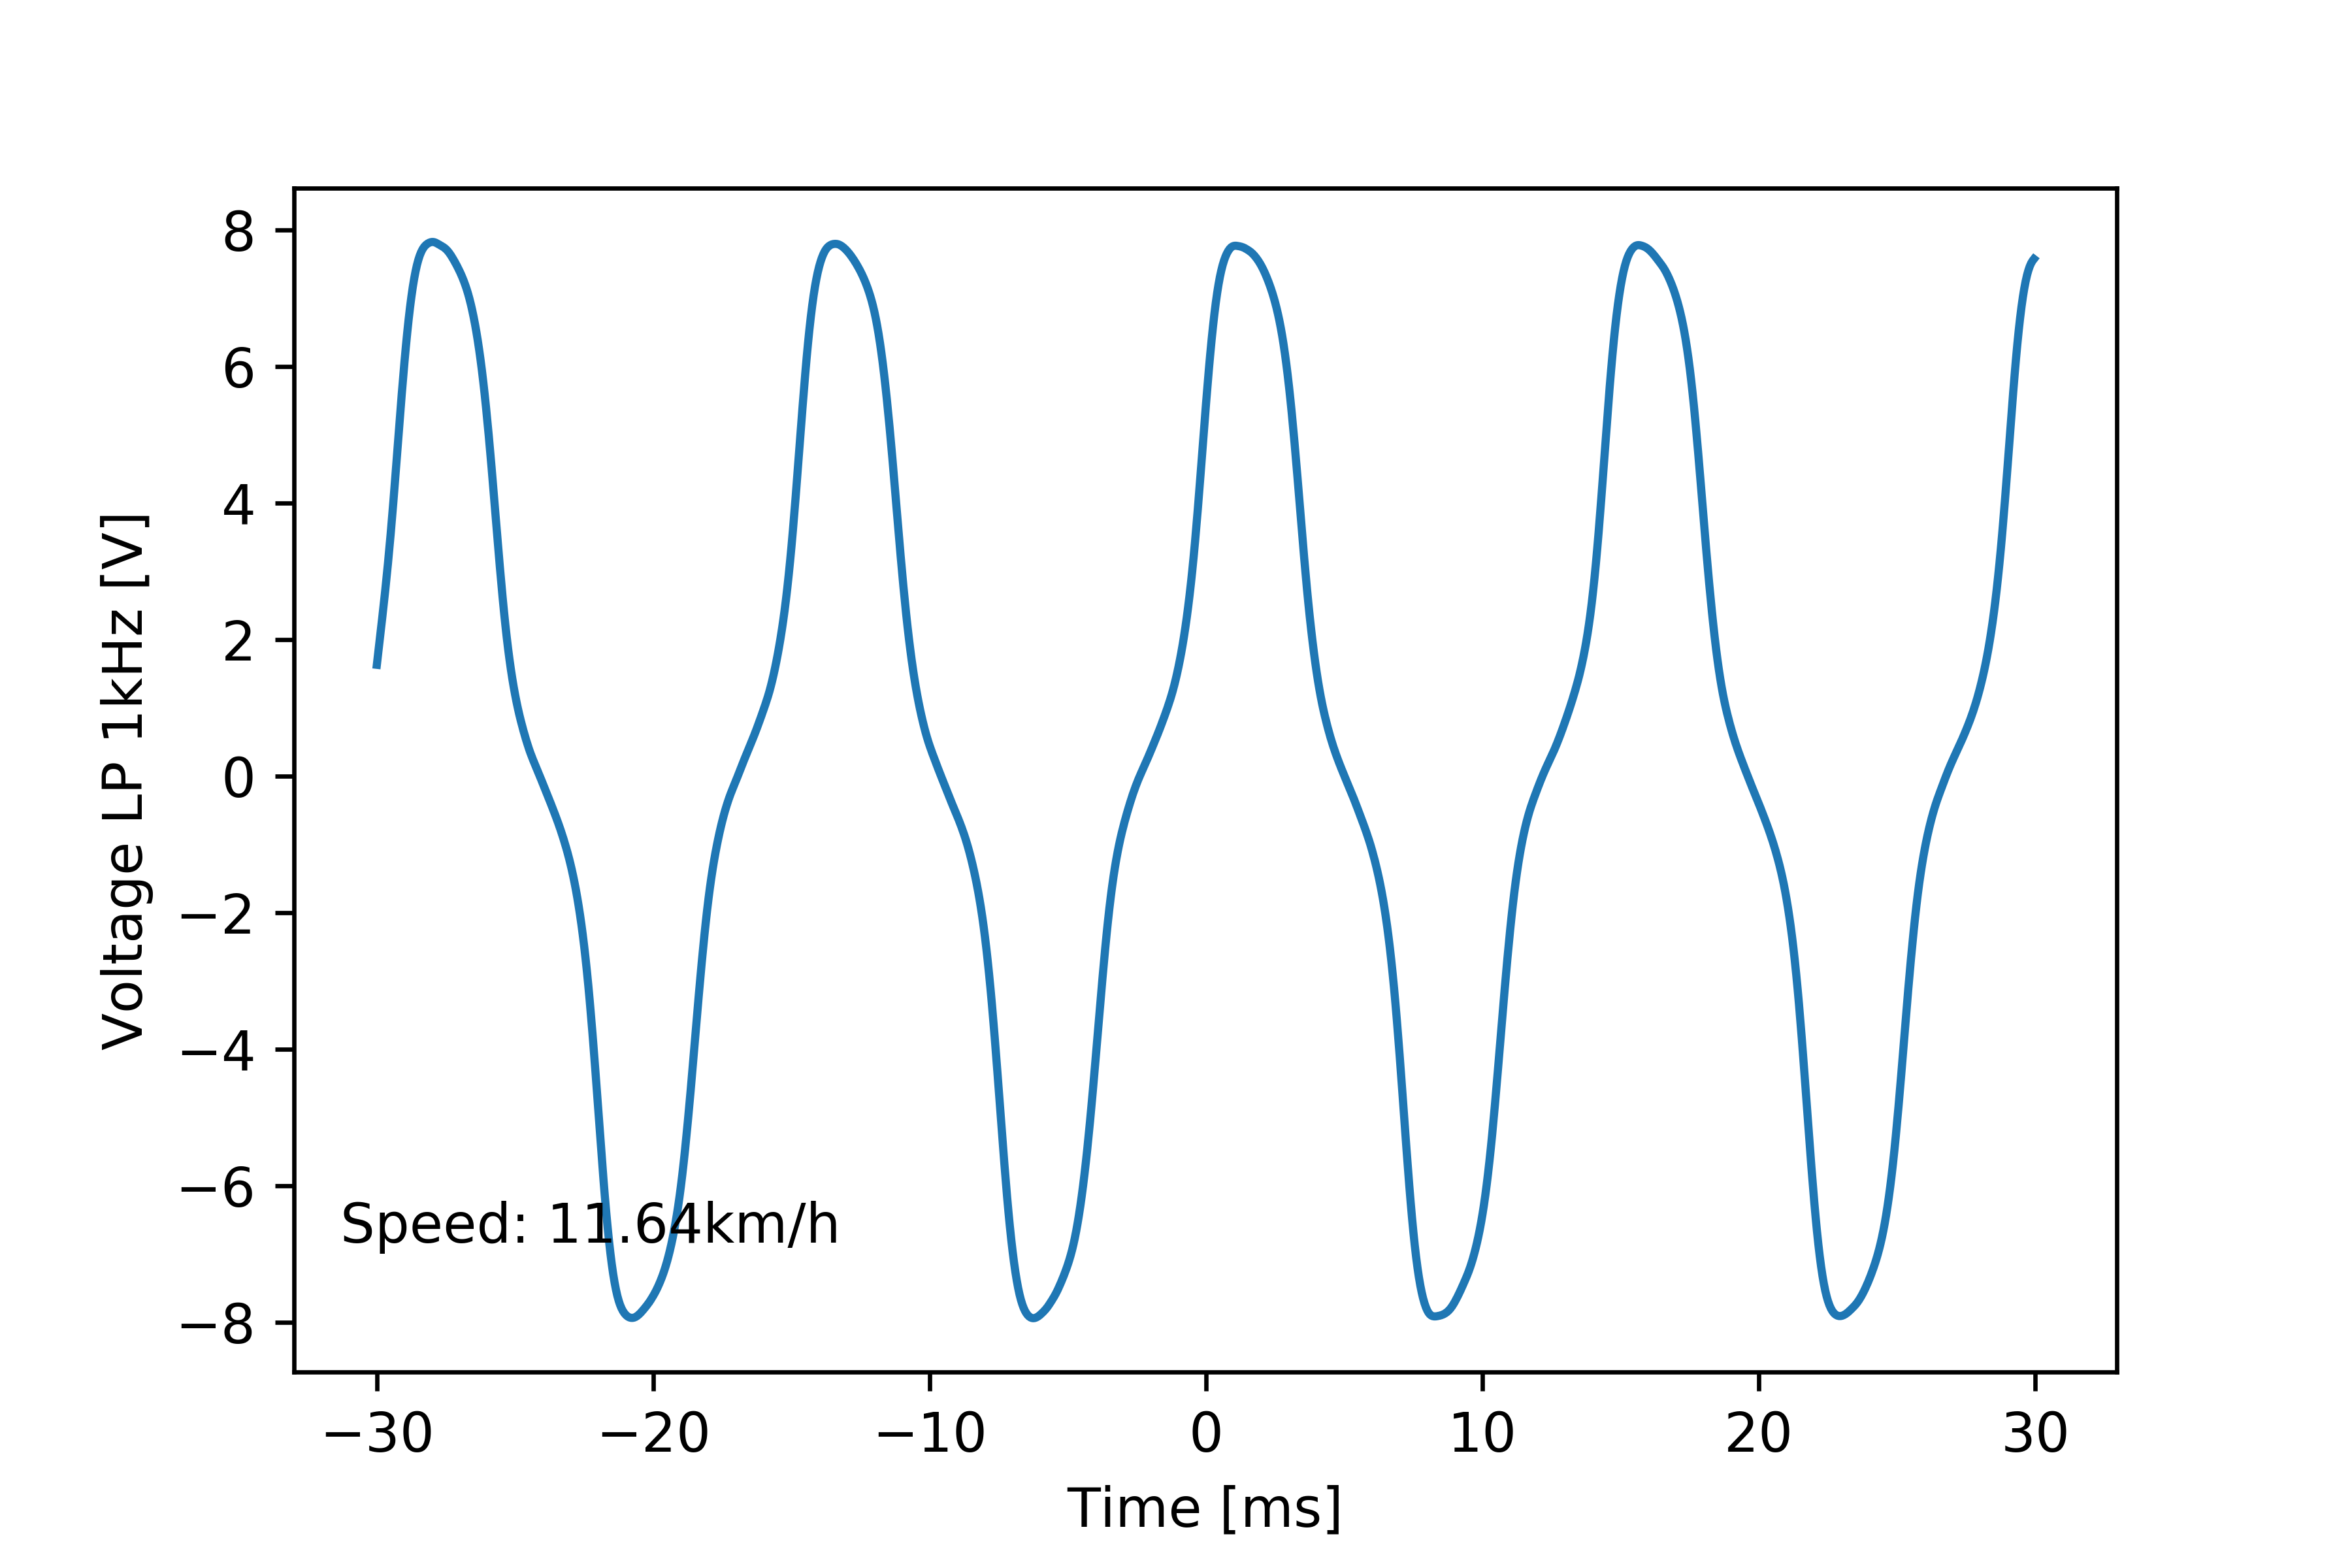

Source data for this figure (header and first rows):
# [TIME], [VOLT], [VOLT filtered 1kHz]
#
-2.999999999999999889e-02, 1.679999999999999938e+00, 1.629311618483928470e+00
-2.994999999999999746e-02, 2.080000000000000071e+00, 1.805305870633826304e+00
-2.989999999999999949e-02, 1.919999999999999929e+00, 1.981626431106063624e+00
-2.984999999999999806e-02, 2.319999999999999840e+00, 2.158630926244616610e+00
-2.980000000000000010e-02, 2.240000000000000213e+00, 2.337512470446273749e+00
-2.974999999999999867e-02, 2.640000000000000124e+00, 2.519921313468285184e+00
-2.969999999999999724e-02, 2.560000000000000053e+00, 2.707716234759516283e+00
-2.964999999999999927e-02, 3.040000000000000036e+00, 2.902780018844744792e+00
-2.959999999999999784e-02, 2.879999999999999893e+00, 3.106881236554359660e+00
-2.954999999999999988e-02, 3.359999999999999876e+00, 3.321463459474425672e+00
-2.949999999999999845e-02, 3.280000000000000249e+00, 3.547294860787294279e+00
-2.945000000000000048e-02, 3.919999999999999929e+00, 3.784216997025453111e+00
-2.939999999999999905e-02, 3.760000000000000231e+00, 4.031187550872401104e+00
-2.934999999999999762e-02, 4.400000000000000355e+00, 4.286417168469752070e+00
-2.929999999999999966e-02, 4.400000000000000355e+00, 4.547459256531547922e+00
-2.924999999999999822e-02, 4.959999999999999964e+00, 4.811421226830663755e+00
-2.920000000000000026e-02, 4.879999999999999893e+00, 5.075220120686939396e+00
-2.914999999999999883e-02, 5.600000000000000533e+00, 5.335709187635014672e+00
-2.909999999999999740e-02, 5.440000000000000391e+00, 5.589856737410267229e+00
-2.904999999999999943e-02, 6.080000000000000071e+00, 5.835008028938278635e+00
-2.899999999999999800e-02, 5.919999999999999929e+00, 6.069007827223300566e+00
-2.895000000000000004e-02, 6.480000000000000426e+00, 6.290159412858861820e+00
-2.889999999999999861e-02, 6.320000000000000284e+00, 6.497092248439038542e+00
-2.885000000000000064e-02, 6.879999999999999893e+00, 6.688606351992484989e+00
-2.879999999999999921e-02, 6.799999999999999822e+00, 6.863658885513614472e+00
-2.874999999999999778e-02, 7.200000000000000178e+00, 7.021555412082484793e+00
-2.869999999999999982e-02, 7.040000000000000036e+00, 7.162103795419882957e+00
-2.864999999999999838e-02, 7.440000000000000391e+00, 7.285535709412591210e+00
-2.860000000000000042e-02, 7.280000000000000249e+00, 7.392349020186539832e+00
-2.854999999999999899e-02, 7.679999999999999716e+00, 7.483270748356338764e+00
-2.849999999999999756e-02, 7.440000000000000391e+00, 7.559335788120161048e+00
-2.844999999999999959e-02, 7.759999999999999787e+00, 7.621922737310777407e+00
-2.839999999999999816e-02, 7.520000000000000462e+00, 7.672635621831170205e+00
-2.835000000000000020e-02, 7.759999999999999787e+00, 7.713068549135019047e+00
-2.829999999999999877e-02, 7.839999999999999858e+00, 7.744689891890346622e+00
-2.824999999999999734e-02, 7.600000000000000533e+00, 7.768981478493421911e+00
-2.819999999999999937e-02, 7.919999999999999929e+00, 7.787465134804202549e+00
-2.814999999999999794e-02, 7.600000000000000533e+00, 7.801500910081109907e+00
-2.809999999999999998e-02, 7.679999999999999716e+00, 7.811993623566386269e+00
-2.804999999999999855e-02, 8.000000000000000000e+00, 7.819096145818520860e+00
-2.799999999999999711e-02, 7.679999999999999716e+00, 7.822404917572037597e+00
-2.794999999999999915e-02, 8.000000000000000000e+00, 7.821494249863238046e+00
-2.789999999999999772e-02, 8.000000000000000000e+00, 7.816337974961539814e+00
-2.784999999999999976e-02, 7.600000000000000533e+00, 7.807670921575156520e+00
-2.779999999999999832e-02, 7.919999999999999929e+00, 7.796835855954935113e+00
-2.774999999999999689e-02, 7.600000000000000533e+00, 7.785159576348197774e+00
-2.769999999999999893e-02, 7.600000000000000533e+00, 7.773451525857573152e+00
-2.764999999999999750e-02, 7.919999999999999929e+00, 7.761664407077404348e+00
-2.759999999999999953e-02, 7.600000000000000533e+00, 7.749012229853059708e+00
-2.754999999999999810e-02, 7.919999999999999929e+00, 7.734495362718001310e+00
-2.750000000000000014e-02, 7.600000000000000533e+00, 7.717234117860503950e+00
-2.744999999999999871e-02, 7.839999999999999858e+00, 7.696568938437443386e+00
-2.739999999999999727e-02, 7.759999999999999787e+00, 7.672187093101737076e+00
-2.734999999999999931e-02, 7.520000000000000462e+00, 7.644281876977112589e+00
-2.729999999999999788e-02, 7.759999999999999787e+00, 7.613444796210981913e+00
-2.724999999999999992e-02, 7.360000000000000320e+00, 7.580339644998891124e+00
-2.719999999999999848e-02, 7.679999999999999716e+00, 7.545456031639467653e+00
-2.715000000000000052e-02, 7.360000000000000320e+00, 7.508987225826248668e+00
-2.709999999999999909e-02, 7.600000000000000533e+00, 7.470878326613627607e+00
... 1,141 more rows
